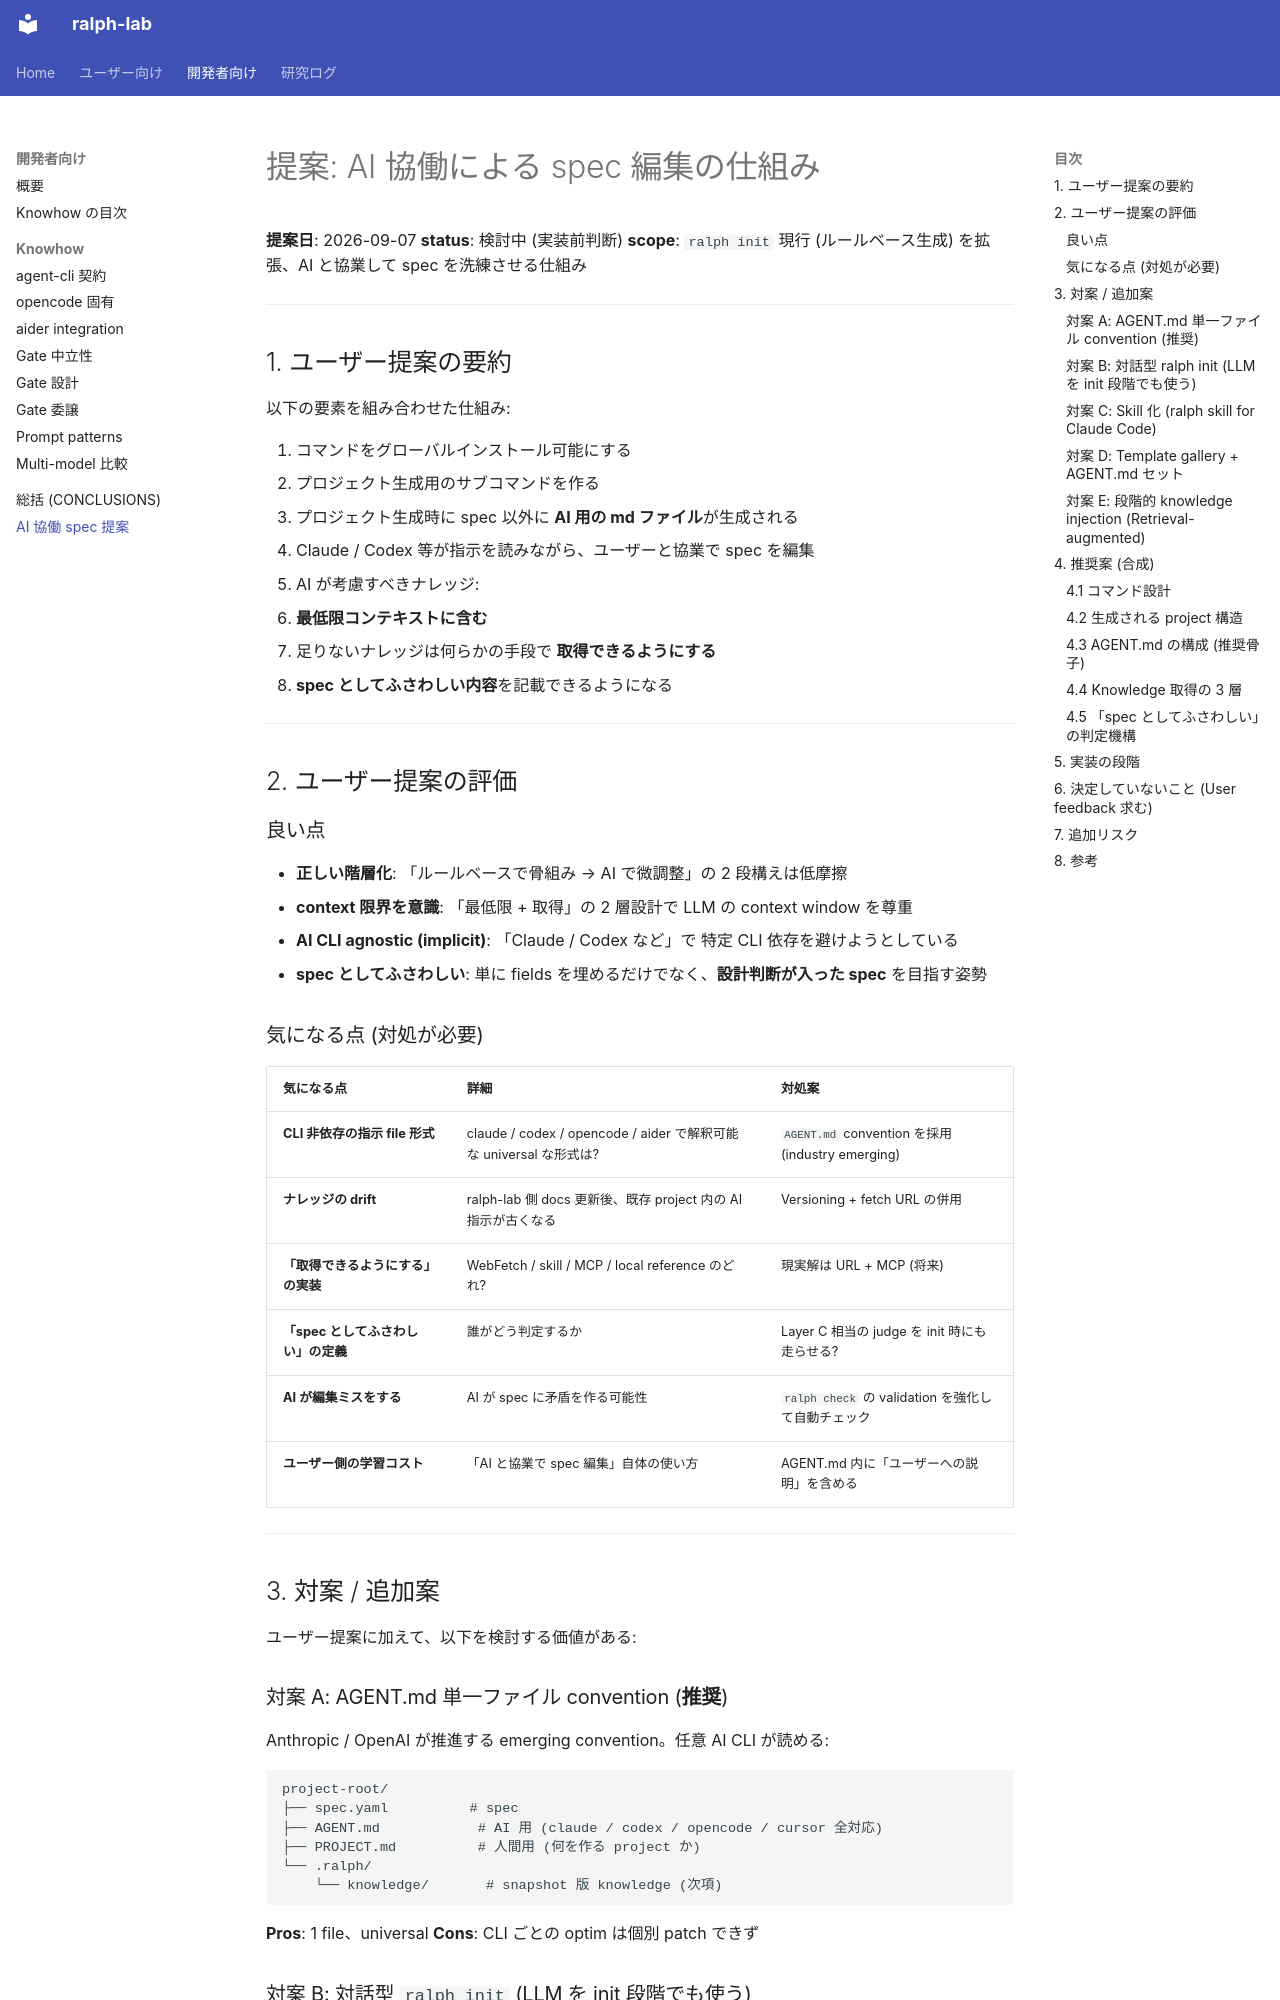

repository: dobachi/ralph-lab · page: proposal-ai-collaborative-spec.html · generator: mkdocs

# 提案: AI 協働による spec 編集の仕組み

**提案日**: 2026-09-07
**status**: 検討中 (実装前判断)
**scope**: `ralph init` 現行 (ルールベース生成) を拡張、AI と協業して spec を洗練させる仕組み

---

## 1. ユーザー提案の要約

以下の要素を組み合わせた仕組み:

1. コマンドをグローバルインストール可能にする
2. プロジェクト生成用のサブコマンドを作る
3. プロジェクト生成時に spec 以外に **AI 用の md ファイル**が生成される
4. Claude / Codex 等が指示を読みながら、ユーザーと協業で spec を編集
5. AI が考慮すべきナレッジ:
   - **最低限コンテキストに含む**
   - 足りないナレッジは何らかの手段で **取得できるようにする**
6. **spec としてふさわしい内容**を記載できるようになる

---

## 2. ユーザー提案の評価

### 良い点

- **正しい階層化**: 「ルールベースで骨組み → AI で微調整」の 2 段構えは低摩擦
- **context 限界を意識**: 「最低限 + 取得」の 2 層設計で LLM の context window を尊重
- **AI CLI agnostic (implicit)**: 「Claude / Codex など」で 特定 CLI 依存を避けようとしている
- **spec としてふさわしい**: 単に fields を埋めるだけでなく、**設計判断が入った spec** を目指す姿勢

### 気になる点 (対処が必要)

| 気になる点 | 詳細 | 対処案 |
|---|---|---|
| **CLI 非依存の指示 file 形式** | claude / codex / opencode / aider で解釈可能な universal な形式は? | `AGENT.md` convention を採用 (industry emerging) |
| **ナレッジの drift** | ralph-lab 側 docs 更新後、既存 project 内の AI 指示が古くなる | Versioning + fetch URL の併用 |
| **「取得できるようにする」の実装** | WebFetch / skill / MCP / local reference のどれ? | 現実解は URL + MCP (将来) |
| **「spec としてふさわしい」の定義** | 誰がどう判定するか | Layer C 相当の judge を init 時にも走らせる? |
| **AI が編集ミスをする** | AI が spec に矛盾を作る可能性 | `ralph check` の validation を強化して自動チェック |
| **ユーザー側の学習コスト** | 「AI と協業で spec 編集」自体の使い方 | AGENT.md 内に「ユーザーへの説明」を含める |

---

## 3. 対案 / 追加案

ユーザー提案に加えて、以下を検討する価値がある:

### 対案 A: AGENT.md 単一ファイル convention (**推奨**)

Anthropic / OpenAI が推進する emerging convention。任意 AI CLI が読める:

```
project-root/
├── spec.yaml          # spec
├── AGENT.md            # AI 用 (claude / codex / opencode / cursor 全対応)
├── PROJECT.md          # 人間用 (何を作る project か)
└── .ralph/
    └── knowledge/       # snapshot 版 knowledge (次項)
```

**Pros**: 1 file、universal
**Cons**: CLI ごとの optim は個別 patch できず

### 対案 B: 対話型 `ralph init` (LLM を init 段階でも使う)

現行 (rule-based template) と AI 協業 (post-init) の**間にもう 1 段**:

```
$ ralph new my-project
? どんな gate を作りますか?
  [1] 文書検証 (脚注書式 / citation format)
  [2] コード修正 (pytest / eslint / cargo test)
  [3] custom (bash script を書く)
> 1
? 対象文書の場所は? _
```

問答式で spec を組み立て。従来の template 選択より柔軟。

**Pros**: 初学者に優しい
**Cons**: 実装コスト大 (LLM の invocation を init に組む)
